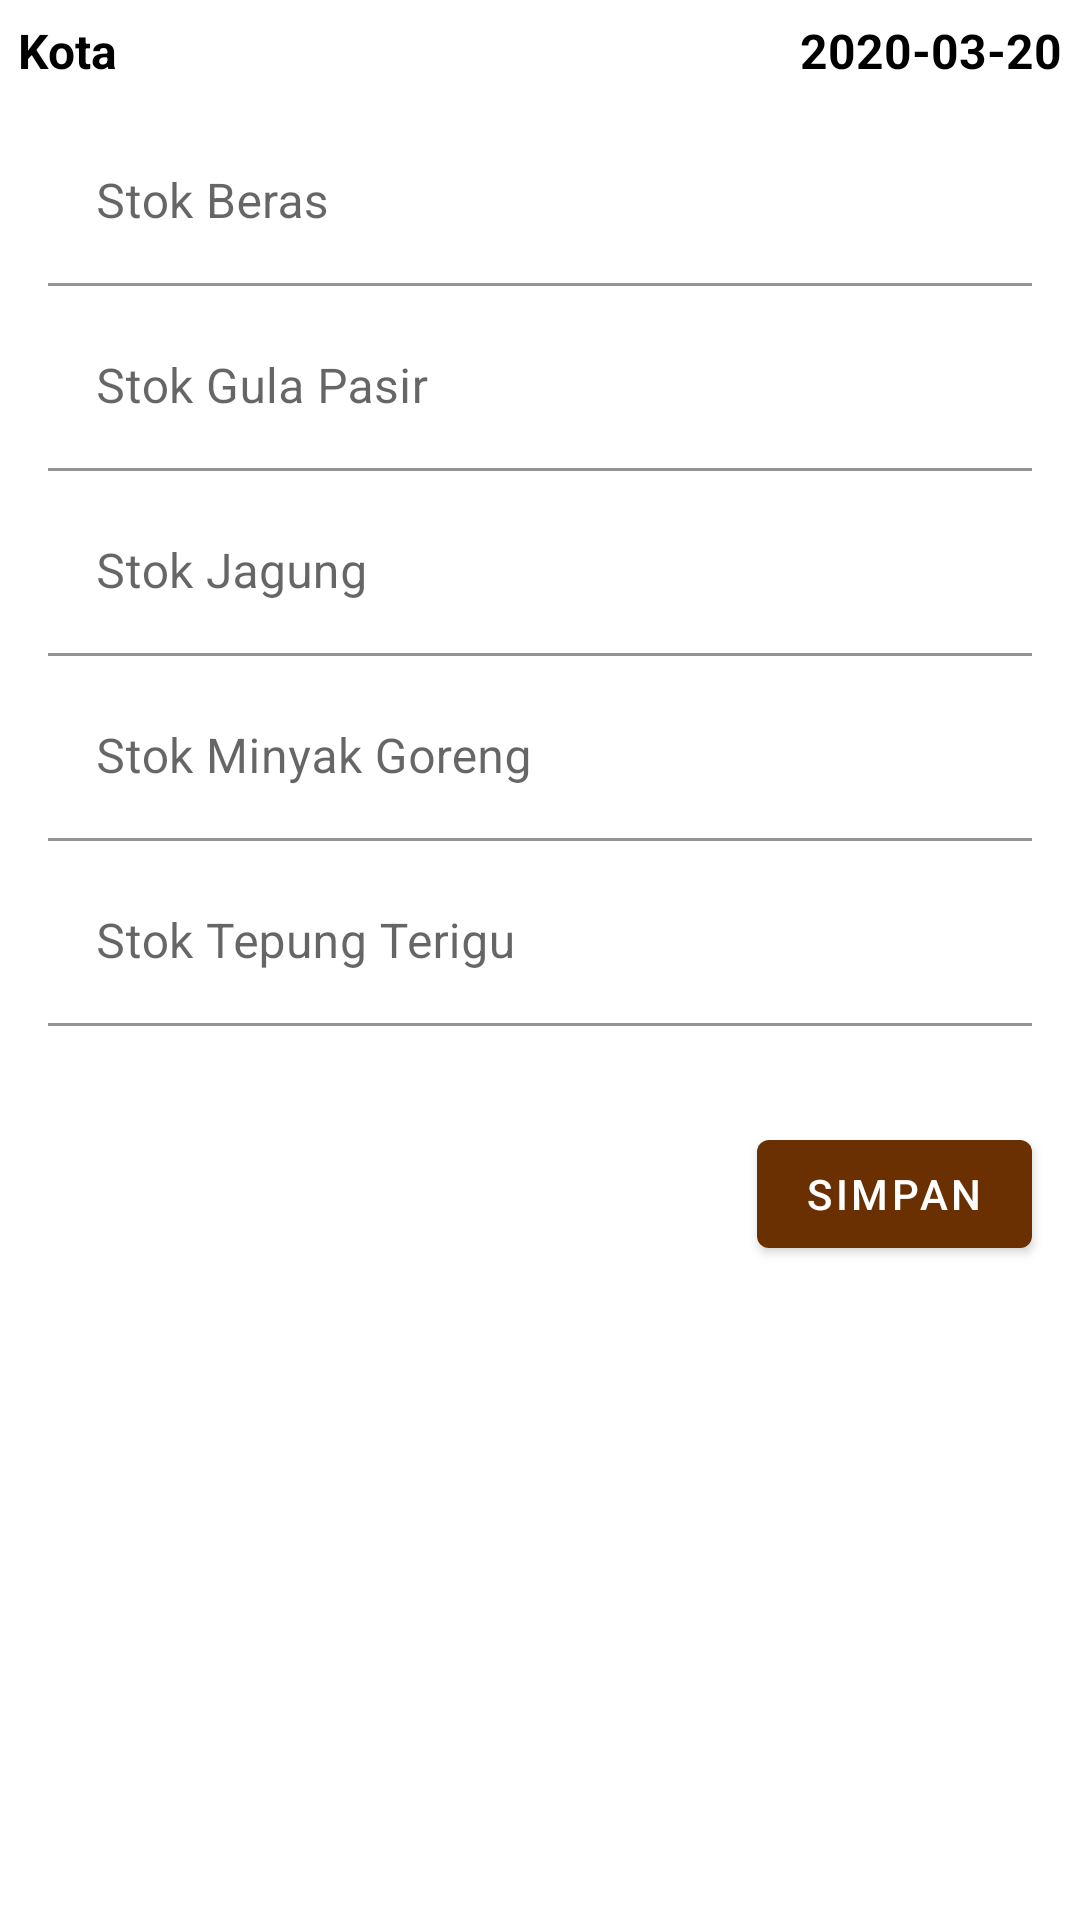

Here is an Android app screen rendered from its layout file. Give the layout XML and the strings, colors and styles it references.
<!-- AndroidManifest.xml: application theme AppTheme -->
<!-- res/layout/fragment_bulog_input.xml -->
<?xml version="1.0" encoding="utf-8"?>
<ScrollView xmlns:android="http://schemas.android.com/apk/res/android"
    xmlns:tools="http://schemas.android.com/tools"
    android:layout_width="match_parent"
    android:layout_height="match_parent"
    tools:context=".view.buloginput.BulogInput">


    <androidx.appcompat.widget.LinearLayoutCompat
        android:layout_width="match_parent"
        android:layout_height="wrap_content"
        android:orientation="vertical">

        <RelativeLayout
            android:layout_width="match_parent"
            android:layout_height="wrap_content"
            android:orientation="horizontal">

            <com.google.android.material.textview.MaterialTextView
                android:id="@+id/tv_city_input_bulog"
                android:layout_width="wrap_content"
                android:layout_height="wrap_content"
                android:layout_margin="6dp"
                android:text="Kota"
                android:textColor="#000"
                android:textSize="16sp"
                android:textStyle="bold" />

            <com.google.android.material.textview.MaterialTextView
                android:id="@+id/tv_date_input_bulog"
                android:layout_width="wrap_content"
                android:layout_height="wrap_content"
                android:layout_alignParentEnd="true"
                android:layout_margin="6dp"
                android:text="2020-03-20"
                android:textColor="#000"
                android:textSize="16sp"
                android:textStyle="bold" />
        </RelativeLayout>

        <com.google.android.material.textfield.TextInputLayout
            android:layout_width="match_parent"
            android:layout_height="wrap_content"
            android:layout_marginStart="16dp"
            android:layout_marginTop="6dp"
            android:layout_marginEnd="16dp">

            <com.google.android.material.textfield.TextInputEditText
                android:id="@+id/et_beras_bulog"
                android:layout_width="match_parent"
                android:layout_height="wrap_content"
                android:background="#fff"
                android:hint="Stok Beras"
                android:inputType="number" />
        </com.google.android.material.textfield.TextInputLayout>

        <com.google.android.material.textfield.TextInputLayout
            android:layout_width="match_parent"
            android:layout_height="wrap_content"
            android:layout_marginStart="16dp"
            android:layout_marginTop="6dp"
            android:layout_marginEnd="16dp">

            <com.google.android.material.textfield.TextInputEditText
                android:id="@+id/et_gula_bulog"
                android:layout_width="match_parent"
                android:layout_height="wrap_content"
                android:background="#fff"
                android:hint="Stok Gula Pasir"
                android:inputType="number" />
        </com.google.android.material.textfield.TextInputLayout>

        <com.google.android.material.textfield.TextInputLayout
            android:layout_width="match_parent"
            android:layout_height="wrap_content"
            android:layout_marginStart="16dp"
            android:layout_marginTop="6dp"
            android:layout_marginEnd="16dp">

            <com.google.android.material.textfield.TextInputEditText
                android:id="@+id/et_jagung_bulog"
                android:layout_width="match_parent"
                android:layout_height="wrap_content"
                android:background="#fff"
                android:hint="Stok Jagung"
                android:inputType="number" />
        </com.google.android.material.textfield.TextInputLayout>

        <com.google.android.material.textfield.TextInputLayout
            android:layout_width="match_parent"
            android:layout_height="wrap_content"
            android:layout_marginStart="16dp"
            android:layout_marginTop="6dp"
            android:layout_marginEnd="16dp">

            <com.google.android.material.textfield.TextInputEditText
                android:id="@+id/et_minyak_bulog"
                android:layout_width="match_parent"
                android:layout_height="wrap_content"
                android:background="#fff"
                android:hint="Stok Minyak Goreng"
                android:inputType="number" />
        </com.google.android.material.textfield.TextInputLayout>

        <com.google.android.material.textfield.TextInputLayout
            android:layout_width="match_parent"
            android:layout_height="wrap_content"
            android:layout_marginStart="16dp"
            android:layout_marginTop="6dp"
            android:layout_marginEnd="16dp">

            <com.google.android.material.textfield.TextInputEditText
                android:id="@+id/et_tepung_bulog"
                android:layout_width="match_parent"
                android:layout_height="wrap_content"
                android:background="#fff"
                android:hint="Stok Tepung Terigu"
                android:inputType="number" />
        </com.google.android.material.textfield.TextInputLayout>

        <ProgressBar
            android:id="@+id/pb_save_bulog_admin"
            android:layout_width="wrap_content"
            android:layout_height="wrap_content"
            android:layout_gravity="center"
            android:layout_marginTop="16dp"
            android:visibility="gone" />

        <com.google.android.material.textview.MaterialTextView
            android:layout_width="wrap_content"
            android:layout_height="wrap_content"
            android:layout_gravity="center"
            android:text="Please Wait .."
            android:visibility="gone" />

        <com.google.android.material.button.MaterialButton
            android:id="@+id/btn_save_bulog"
            android:layout_width="wrap_content"
            android:layout_height="wrap_content"
            android:layout_gravity="end"
            android:layout_marginTop="32dp"
            android:layout_marginEnd="16dp"
            android:text="Simpan" />
    </androidx.appcompat.widget.LinearLayoutCompat>

</ScrollView>
<!-- resources referenced by this layout -->
<resources>
  <style name="AppTheme" parent="Theme.MaterialComponents.Light.NoActionBar">
          
          <item name="colorPrimary">@color/colorPrimary</item>
          <item name="colorPrimaryDark">@color/colorPrimaryDark</item>
          <item name="colorAccent">@color/colorAccent</item>
          <item name="drawerArrowStyle">@style/DrawerArrowStyle</item>
      </style>
  <color name="colorPrimary">#6B3002</color>
  <color name="colorPrimaryDark">#994B0E</color>
  <color name="colorAccent">#F57F17</color>
  <style name="DrawerArrowStyle" parent="Widget.AppCompat.DrawerArrowToggle">
          <item name="spinBars">true</item>
          <item name="color">@android:color/white</item>
      </style>
</resources>
